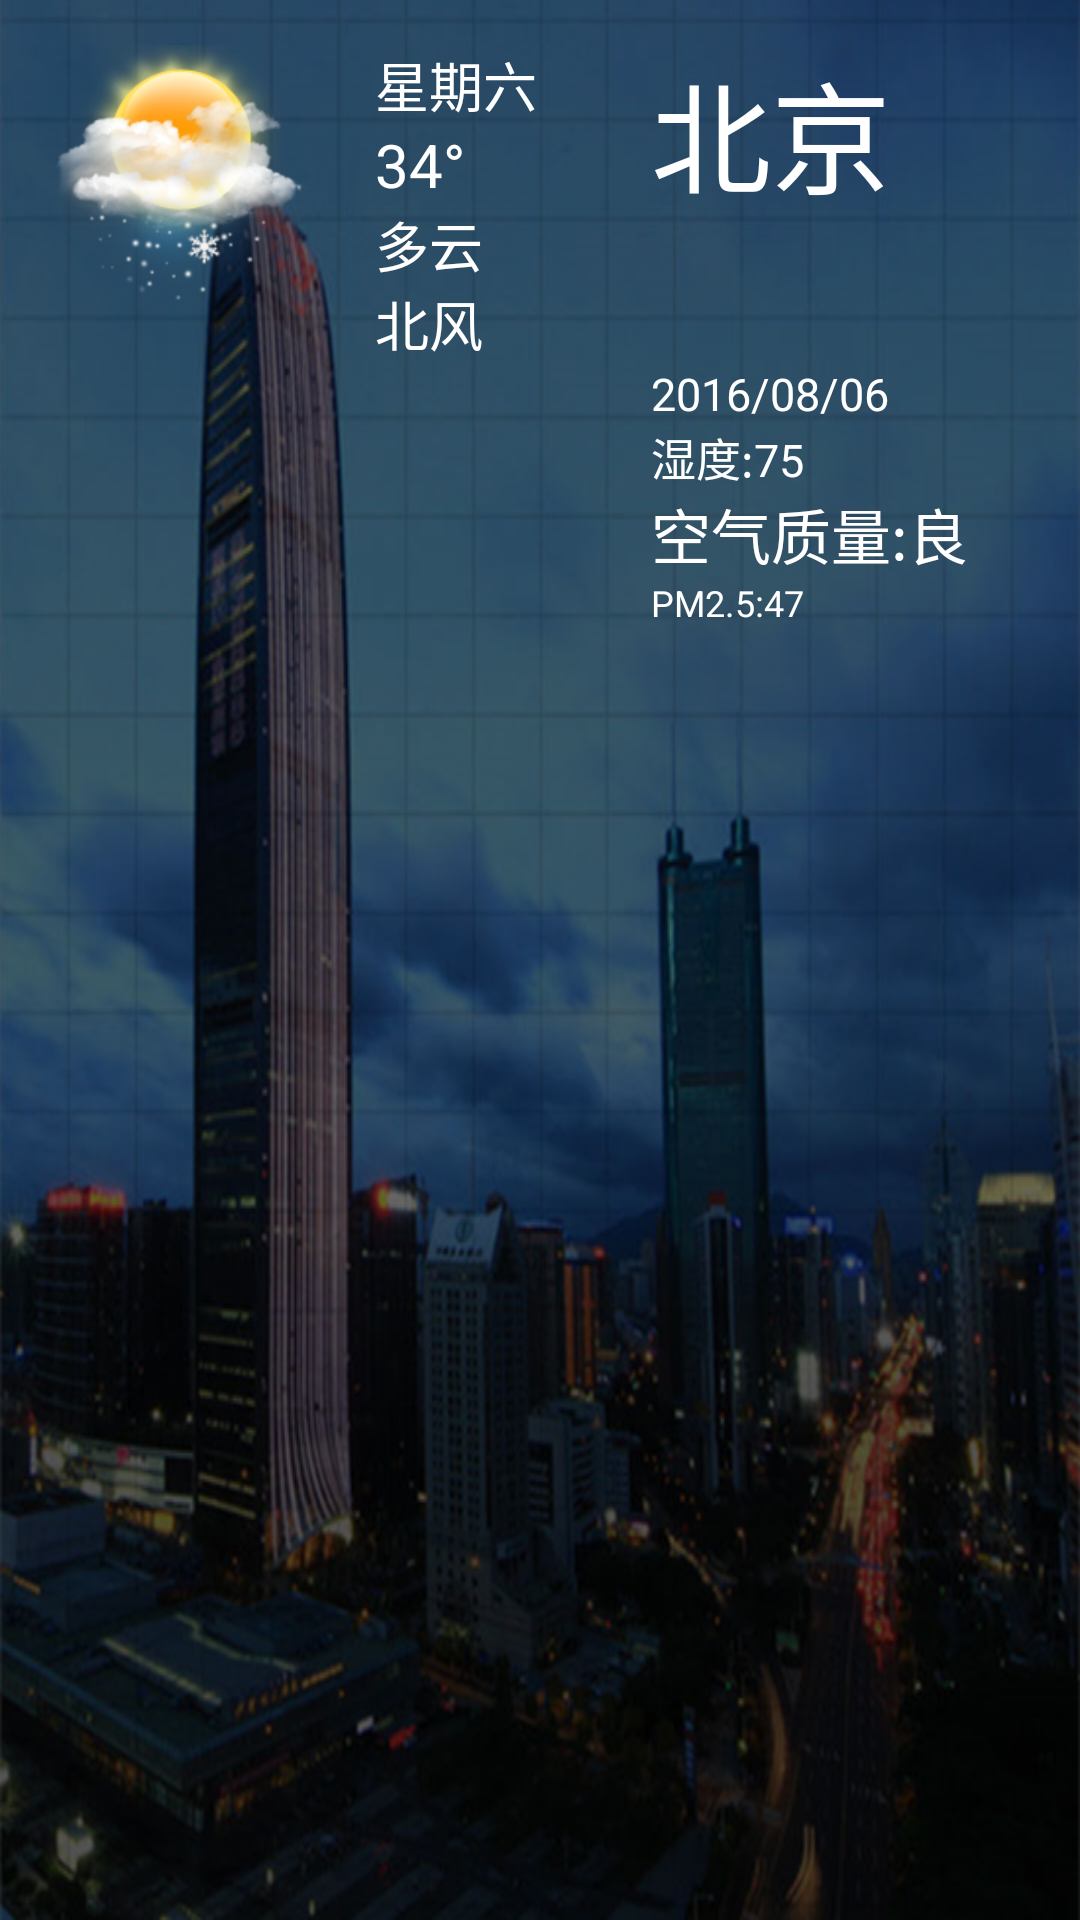

Write the Android layout XML for this screen, with the resource values it uses.
<!-- AndroidManifest.xml: application theme AppTheme -->
<!-- res/layout/weather_layout.xml -->
<?xml version="1.0" encoding="utf-8"?>
<RelativeLayout xmlns:android="http://schemas.android.com/apk/res/android"
                android:layout_width="fill_parent"
                android:layout_height="200dp"
                android:background="@mipmap/weather"
                android:padding="@dimen/biz_weather_padding" >
    android:layout_alignParentLeft="true"

    <ImageView
        android:id="@+id/weather_img"
        android:layout_width="wrap_content"
        android:layout_height="wrap_content"
        android:src="@mipmap/mgpw13"
        android:layout_alignParentTop="true"
        android:layout_marginRight="15dp"
        />
    android:layout_alignParentLeft="true"

    <TextView
        android:id="@+id/week_today"
        android:layout_width="wrap_content"
        android:layout_height="wrap_content"
        android:layout_alignParentTop="true"
        android:layout_marginLeft="5dip"
        android:layout_toRightOf="@id/weather_img"
        android:singleLine="true"
        android:text="星期六"
        android:textColor="@android:color/white"
        android:textSize="@dimen/biz_plugin_weather_climate_textsize" />

    <TextView
        android:id="@+id/temperature"
        android:layout_width="wrap_content"
        android:layout_height="wrap_content"
        android:layout_below="@id/week_today"
        android:layout_marginLeft="5dip"
        android:layout_toRightOf="@id/weather_img"
        android:singleLine="true"
        android:text="34°"
        android:textColor="@android:color/white"
        android:textSize="@dimen/biz_plugin_weather_temperature_textsize" />

    <TextView
        android:id="@+id/climate"
        android:layout_width="wrap_content"
        android:layout_height="wrap_content"
        android:layout_below="@id/temperature"
        android:layout_marginLeft="5dip"
        android:layout_toRightOf="@id/weather_img"
        android:singleLine="true"
        android:text="多云"
        android:textColor="@android:color/white"
        android:textSize="@dimen/biz_plugin_weather_climate_textsize" />

    <TextView
        android:id="@+id/wind"
        android:layout_width="wrap_content"
        android:layout_height="wrap_content"
        android:layout_below="@id/climate"
        android:layout_marginLeft="5dip"
        android:layout_toRightOf="@id/weather_img"
        android:singleLine="true"
        android:text="北风"
        android:textColor="@android:color/white"
        android:textSize="@dimen/biz_plugin_weather_climate_textsize" />

    <TextView
        android:id="@+id/city"
        android:layout_width="wrap_content"
        android:layout_height="wrap_content"
        android:layout_marginLeft="62dp"
        android:singleLine="true"
        android:text="北京"
        android:textColor="@android:color/white"
        android:textSize="40.0sp"
        android:layout_alignParentTop="true"
        android:layout_toRightOf="@+id/temperature"
        android:layout_toEndOf="@+id/temperature"
        android:layout_marginStart="62dp"/>

    <TextView
        android:id="@+id/time"
        android:layout_width="wrap_content"
        android:layout_height="wrap_content"
        android:singleLine="true"
        android:text="2016/08/06"
        android:textColor="@android:color/white"
        android:textSize="15.0sp"
        android:layout_below="@+id/wind"
        android:layout_alignLeft="@+id/city"
        android:layout_alignStart="@+id/city"/>

    <TextView
        android:id="@+id/humidity"
        android:layout_width="wrap_content"
        android:layout_height="wrap_content"
        android:singleLine="true"
        android:text="湿度:75"
        android:textColor="@android:color/white"
        android:textSize="15.0sp"
        android:layout_below="@+id/time"
        android:layout_alignLeft="@+id/time"
        android:layout_alignStart="@+id/time"/>
    <TextView
        android:id="@+id/pm2_5"
        android:layout_width="wrap_content"
        android:layout_height="wrap_content"
        android:singleLine="true"
        android:text="PM2.5:47"
        android:textColor="@android:color/white"
        android:textSize="@dimen/biz_plugin_weather_selectcity_indicator_textsize"
        android:layout_below="@+id/pm_data"
        android:layout_alignLeft="@+id/pm_data"
        android:layout_alignStart="@+id/pm_data"/>

    <TextView
        android:id="@+id/pm_data"
        android:layout_width="wrap_content"
        android:layout_height="wrap_content"
        android:singleLine="true"
        android:text="空气质量:良"
        android:textColor="@android:color/white"
        android:textSize="@dimen/biz_plugin_weather_temperature_textsize"
        android:layout_below="@+id/humidity"
        android:layout_alignLeft="@+id/humidity"
        android:layout_alignStart="@+id/humidity"/>

</RelativeLayout>
<!-- resources referenced by this layout -->
<resources>
  <dimen name="biz_plugin_weather_climate_textsize">18.0sp</dimen>
  <dimen name="biz_plugin_weather_selectcity_indicator_textsize">12.0sp</dimen>
  <dimen name="biz_plugin_weather_temperature_textsize">20.0sp</dimen>
  <dimen name="biz_weather_padding">15dp</dimen>
  <!-- mipmap mgpw13: png bitmap (mipmap-xhdpi, 54754 bytes) -->
  <!-- mipmap weather: png bitmap (mipmap-xxhdpi, 555116 bytes) -->
  <style name="AppTheme" parent="Theme.AppCompat.Light.DarkActionBar">
          
          <item name="colorPrimary">@color/colorPrimary</item>
          <item name="colorPrimaryDark">@color/colorPrimaryDark</item>
          <item name="colorAccent">@color/mianStyle</item>
      </style>
  <color name="colorPrimary">#3F51B5</color>
  <color name="colorPrimaryDark">#303F9F</color>
  <color name="mianStyle">#00BAD2</color>
</resources>
